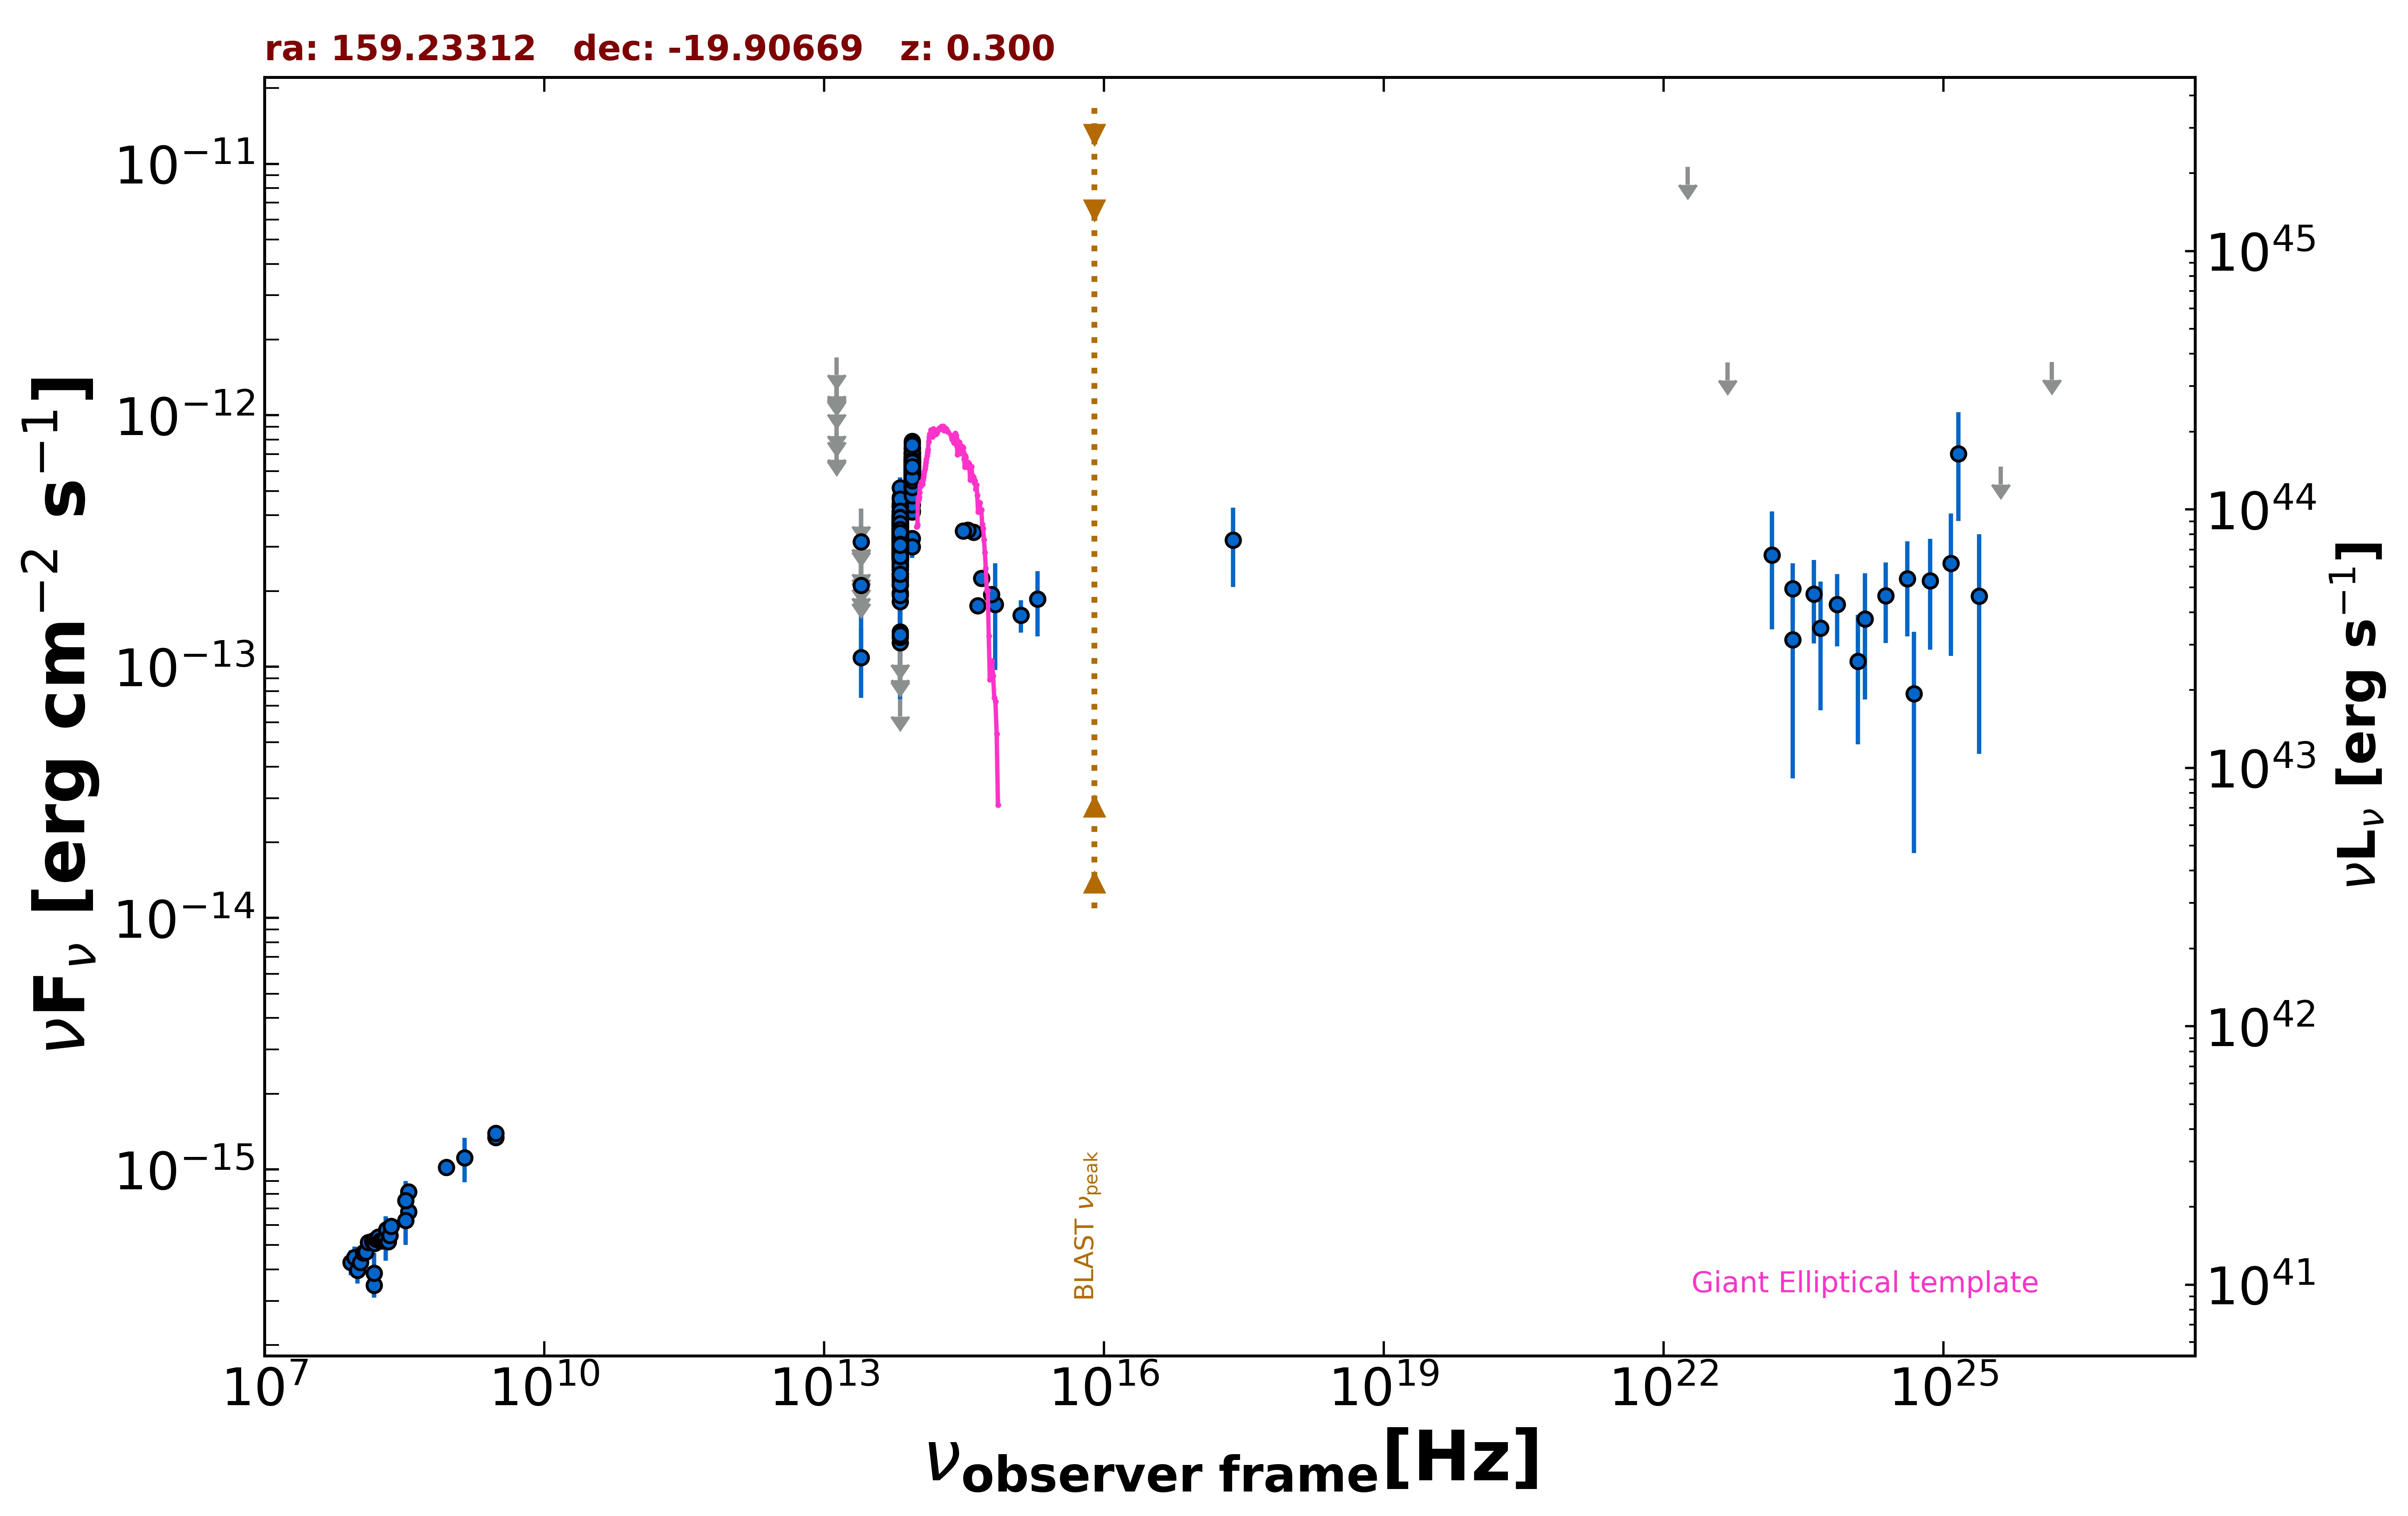

Source data for this figure (header and first rows):
freq., flux, err_flux, MJD_start, MJD_end, flag, catalog, reference
8.870e+08, 1.018e-15, 7.650e-17, 55000, 55000, , RACS, Hale et al. 2021  PASA  38  e058
3.000e+09, 1.340e-15, 1.900e-17, 55000, 55000, , VLASSQL, Gordon et al. 2021  ApJS  255  30
3.000e+09, 1.391e-15, 1.850e-17, 55000, 55000, , VLASSQL, Gordon et al. 2021  ApJS  255  30
2.418e+17, 3.182e-13, 1.105e-13, 55000, 55000, , RASS, Boller et al. 2016  A&A  103  1
1.500e+08, 3.468e-16, 3.525e-17, 55000, 55000, , TGSS150, Intema et al. 2017  A&A  598  A781
3.520e+08, 6.794e-16, 1.445e-17, 55000, 55000, , WISH352, De Bruce et al. 2002  A&A  394  59
3.520e+08, 8.131e-16, 1.445e-17, 55000, 55000, , WISH352, De Bruce et al. 2002  A&A  394  59
8.817e+13, 3.236e-13, 2.900e-15, 55000, 55000, , UNWISE, Schlafly et al. 2019  ApJS  240  30
6.517e+13, 2.550e-13, 3.800e-15, 55000, 55000, , UNWISE, Schlafly et al. 2019  ApJS  240  30
8.817e+13, 5.739e-13, 1.430e-14, 55000, 55000, , WISE, Wright et al. 2010  AJ  140  1868
6.517e+13, 3.144e-13, 1.130e-14, 55000, 55000, , WISE, Wright et al. 2010  AJ  140  1868
2.498e+13, 1.087e-13, 3.345e-14, 55000, 55000, , WISE, Wright et al. 2010  AJ  140  1868
1.363e+13, 4.604e-13, 1.289e-13, 55000, 55000, , WISE, Wright et al. 2010  AJ  140  1868
8.817e+13, 2.995e-13, 2.930e-14, 56817, 56817, , NEOWISE, Mainzer et al. 2014  ApJ  792  30
6.517e+13, 2.339e-13, 4.775e-14, 56817, 56817, , NEOWISE, Mainzer et al. 2014  ApJ  792  30
8.817e+13, 6.818e-13, 4.970e-14, 56817, 56817, , NEOWISE, Mainzer et al. 2014  ApJ  792  30
6.517e+13, 1.245e-13, 4.226e-14, 56817, 56817, , NEOWISE, Mainzer et al. 2014  ApJ  792  30
8.817e+13, 5.635e-13, 3.580e-14, 56817, 56817, , NEOWISE, Mainzer et al. 2014  ApJ  792  30
6.517e+13, 2.771e-13, 3.660e-14, 56817, 56817, , NEOWISE, Mainzer et al. 2014  ApJ  792  30
8.817e+13, 4.158e-13, 2.910e-14, 56817, 56817, , NEOWISE, Mainzer et al. 2014  ApJ  792  30
6.517e+13, 1.309e-13, 4.421e-14, 56817, 56817, , NEOWISE, Mainzer et al. 2014  ApJ  792  30
8.817e+13, 6.718e-13, 5.020e-14, 56817, 56817, , NEOWISE, Mainzer et al. 2014  ApJ  792  30
6.517e+13, 3.095e-13, 6.140e-14, 56817, 56817, , NEOWISE, Mainzer et al. 2014  ApJ  792  30
8.817e+13, 6.121e-13, 3.665e-14, 56817, 56817, , NEOWISE, Mainzer et al. 2014  ApJ  792  30
6.517e+13, 3.295e-13, 4.015e-14, 56817, 56817, , NEOWISE, Mainzer et al. 2014  ApJ  792  30
8.817e+13, 5.481e-13, 3.285e-14, 56817, 56817, , NEOWISE, Mainzer et al. 2014  ApJ  792  30
6.517e+13, 3.700e-13, 4.510e-14, 56817, 56817, , NEOWISE, Mainzer et al. 2014  ApJ  792  30
8.817e+13, 5.059e-13, 3.125e-14, 56817, 56817, , NEOWISE, Mainzer et al. 2014  ApJ  792  30
6.517e+13, 2.967e-13, 4.495e-14, 56817, 56817, , NEOWISE, Mainzer et al. 2014  ApJ  792  30
8.817e+13, 5.182e-13, 3.150e-14, 56816, 56816, , NEOWISE, Mainzer et al. 2014  ApJ  792  30
6.517e+13, 1.814e-13, 4.715e-14, 56816, 56816, , NEOWISE, Mainzer et al. 2014  ApJ  792  30
8.817e+13, 4.127e-13, 3.195e-14, 56817, 56817, , NEOWISE, Mainzer et al. 2014  ApJ  792  30
6.517e+13, 2.721e-13, 4.280e-14, 56817, 56817, , NEOWISE, Mainzer et al. 2014  ApJ  792  30
8.817e+13, 6.247e-13, 3.855e-14, 57176, 57176, , NEOWISE, Mainzer et al. 2014  ApJ  792  30
6.517e+13, 3.583e-13, 3.600e-14, 57176, 57176, , NEOWISE, Mainzer et al. 2014  ApJ  792  30
8.817e+13, 6.178e-13, 3.360e-14, 57175, 57175, , NEOWISE, Mainzer et al. 2014  ApJ  792  30
6.517e+13, 3.921e-13, 4.415e-14, 57175, 57175, , NEOWISE, Mainzer et al. 2014  ApJ  792  30
8.817e+13, 5.640e-13, 2.805e-14, 57176, 57176, , NEOWISE, Mainzer et al. 2014  ApJ  792  30
6.517e+13, 2.713e-13, 4.240e-14, 57176, 57176, , NEOWISE, Mainzer et al. 2014  ApJ  792  30
8.817e+13, 6.608e-13, 2.860e-14, 57176, 57176, , NEOWISE, Mainzer et al. 2014  ApJ  792  30
6.517e+13, 3.479e-13, 3.465e-14, 57176, 57176, , NEOWISE, Mainzer et al. 2014  ApJ  792  30
8.817e+13, 5.723e-13, 3.480e-14, 57176, 57176, , NEOWISE, Mainzer et al. 2014  ApJ  792  30
6.517e+13, 3.636e-13, 3.590e-14, 57176, 57176, , NEOWISE, Mainzer et al. 2014  ApJ  792  30
8.817e+13, 5.966e-13, 2.915e-14, 57176, 57176, , NEOWISE, Mainzer et al. 2014  ApJ  792  30
6.517e+13, 2.956e-13, 4.510e-14, 57176, 57176, , NEOWISE, Mainzer et al. 2014  ApJ  792  30
8.817e+13, 6.380e-13, 3.060e-14, 57175, 57175, , NEOWISE, Mainzer et al. 2014  ApJ  792  30
6.517e+13, 3.613e-13, 3.630e-14, 57175, 57175, , NEOWISE, Mainzer et al. 2014  ApJ  792  30
8.817e+13, 6.281e-13, 3.240e-14, 57176, 57176, , NEOWISE, Mainzer et al. 2014  ApJ  792  30
6.517e+13, 4.144e-13, 4.285e-14, 57176, 57176, , NEOWISE, Mainzer et al. 2014  ApJ  792  30
8.817e+13, 6.230e-13, 2.810e-14, 57176, 57176, , NEOWISE, Mainzer et al. 2014  ApJ  792  30
6.517e+13, 3.044e-13, 3.795e-14, 57176, 57176, , NEOWISE, Mainzer et al. 2014  ApJ  792  30
8.817e+13, 6.201e-13, 3.540e-14, 57003, 57003, , NEOWISE, Mainzer et al. 2014  ApJ  792  30
6.517e+13, 1.376e-13, 5.022e-14, 57003, 57003, , NEOWISE, Mainzer et al. 2014  ApJ  792  30
8.817e+13, 6.121e-13, 3.270e-14, 57003, 57003, , NEOWISE, Mainzer et al. 2014  ApJ  792  30
6.517e+13, 3.815e-13, 4.510e-14, 57003, 57003, , NEOWISE, Mainzer et al. 2014  ApJ  792  30
8.817e+13, 5.949e-13, 2.965e-14, 57004, 57004, , NEOWISE, Mainzer et al. 2014  ApJ  792  30
6.517e+13, 3.271e-13, 4.990e-14, 57004, 57004, , NEOWISE, Mainzer et al. 2014  ApJ  792  30
8.817e+13, 6.082e-13, 3.140e-14, 57004, 57004, , NEOWISE, Mainzer et al. 2014  ApJ  792  30
6.517e+13, 3.663e-13, 5.760e-14, 57004, 57004, , NEOWISE, Mainzer et al. 2014  ApJ  792  30
8.817e+13, 6.900e-13, 3.880e-14, 57004, 57004, , NEOWISE, Mainzer et al. 2014  ApJ  792  30
... 580 more rows
